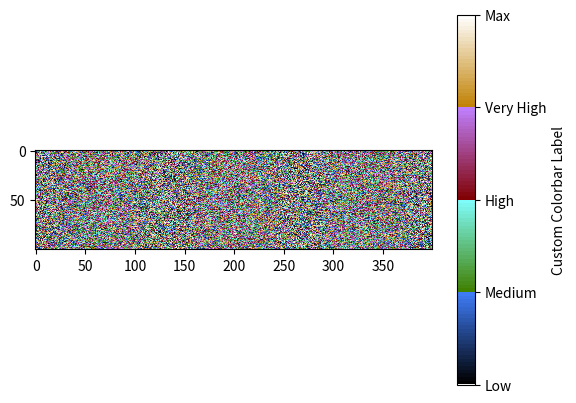

Write the Python code that produced this figure.
import matplotlib.pyplot as plt
import matplotlib.colors as mcolors
import numpy as np

data = np.random.rand(100, 400)

# Define a custom colormap with a list of colors
colors_0 = [(0, 0, 0), (1, 0, 0), (1, 1, 0), (1, 1, 1)]  # RGBA values

s=np.arange(0,1024)/1024
r=s
g=(2*s)%1
b=(4*s)%1
colors_Lenart=np.zeros([1024,3])
for i in range(1024):
    colors_Lenart[i,0]=r[i]
    colors_Lenart[i,1]=g[i]
    colors_Lenart[i,2]=b[i]

colors=colors_Lenart

# print(np.shape(colors))
n_bins = 100  # Number of discrete color bins
cmap_name = "custom_colormap"
custom_cmap = mcolors.LinearSegmentedColormap.from_list(cmap_name, colors, N=n_bins)

fig, ax = plt.subplots()
im = ax.imshow(data, cmap=custom_cmap)

cbar = plt.colorbar(im, ax=ax, orientation='vertical')

# Customize the colorbar appearance
cbar.set_label('Custom Colorbar Label')
cbar.set_ticks([0, 0.25, 0.5, 0.75, 1])  # Define custom tick positions
cbar.set_ticklabels(['Low', 'Medium', 'High', 'Very High', 'Max'])  # Define custom tick labels

plt.show()
